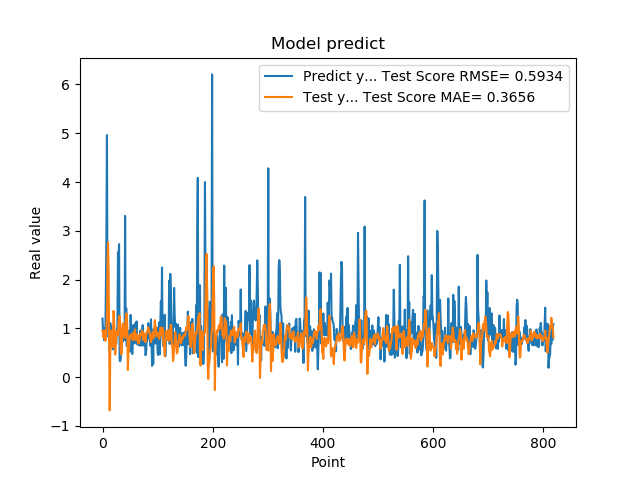

Values plotted in this chart, from the file beside it:
1.201630949974060059e+00, 9.524377360018855265e-01
8.802530169486999512e-01, 8.925306079533650294e-01
8.531429767608642578e-01, 8.088449966931962054e-01
7.591750025749206543e-01, 9.558193074226647434e-01
1.005007982254028320e+00, 9.568270141625843106e-01
7.687720060348510742e-01, 7.455784582720280662e-01
1.740013241767883301e+00, 8.237999778159782460e-01
2.913533687591552734e+00, 9.311577104675693439e-01
4.963075160980224609e+00, 1.226502130039996752e+00
1.471215128898620605e+00, 2.295756539574090205e+00
1.000648975372314453e+00, 2.759419371468209814e+00
8.220189809799194336e-01, 2.191728967265634154e+00
9.362199902534482643e-01, 7.628492000033146869e-01
5.486897230148315430e-01, -6.805212296603987410e-01
1.111255049705505371e+00, 4.300312317333753742e-01
7.148039937019348145e-01, 8.889578041783355866e-01
1.052167057991027832e+00, 9.573053957300390326e-01
8.955980539321898304e-01, 7.745987699924136161e-01
7.769405245780944824e-01, 6.101713414293680193e-01
5.699509978294372559e-01, 8.637723827883425631e-01
8.244060277938842773e-01, 1.357738337289525754e+00
5.800840258598327637e-01, 1.139073927363585925e+00
9.488009810447691761e-01, 8.801542448573186350e-01
7.918390035629272461e-01, 4.622335059142876346e-01
6.937990188598632812e-01, 6.732890972488330128e-01
6.834830045700073242e-01, 8.862590491175699192e-01
9.433320164680479847e-01, 9.420319674375811081e-01
1.032713770866394043e+00, 8.510469520412666800e-01
2.556216001510620117e+00, 8.882519929811103498e-01
2.464895963668823242e+00, 1.103304237513669683e+00
2.728049993515014204e+00, 1.226115804913295193e+00
3.558506965637206476e-01, 1.255831675246577239e+00
3.262020051479339600e-01, 1.116132094058710278e+00
3.781589865684509277e-01, 5.523024201067489036e-01
6.306380033493041992e-01, 4.644873674571085020e-01
8.854129910469055176e-01, 5.092931737316087615e-01
9.743152856826782227e-01, 9.869347213801761276e-01
7.307389974594116211e-01, 1.100529253086300452e+00
9.521890282630921520e-01, 1.075234321366622003e+00
1.011654973030090332e+00, 8.822325049188483037e-01
7.643579840660095215e-01, 8.163358698425888793e-01
3.306220054626464844e+00, 8.103542924283499982e-01
7.543110251426696777e-01, 1.199389583340382481e+00
1.409499049186706321e+00, 1.306081644974759870e+00
6.401469707489013672e-01, 1.300009586410957985e+00
8.640019893646240234e-01, 9.963175346556532030e-01
8.469420075416564941e-01, 1.459707442067200989e-01
7.976629734039306641e-01, 5.145400029045910095e-01
9.555831551551821068e-01, 5.838210547136071238e-01
9.546210169792175293e-01, 8.049268748498488169e-01
5.251880288124084473e-01, 8.571914672085171327e-01
1.275226235389709695e+00, 8.749808491752391060e-01
8.355640172958374023e-01, 8.251135446706960863e-01
7.640249729156494141e-01, 7.861336069750747280e-01
4.752210080623626154e-01, 8.344309270103105192e-01
7.414129972457885742e-01, 9.050083365398502444e-01
1.069700956344604492e+00, 7.579611992374478691e-01
7.892770171165466309e-01, 8.489208948693774959e-01
6.914690136909484863e-01, 9.245611139641010112e-01
7.093830108642578125e-01, 9.773598002004885155e-01
1.115731000900268555e+00, 8.227559124129155688e-01
... 759 more rows
